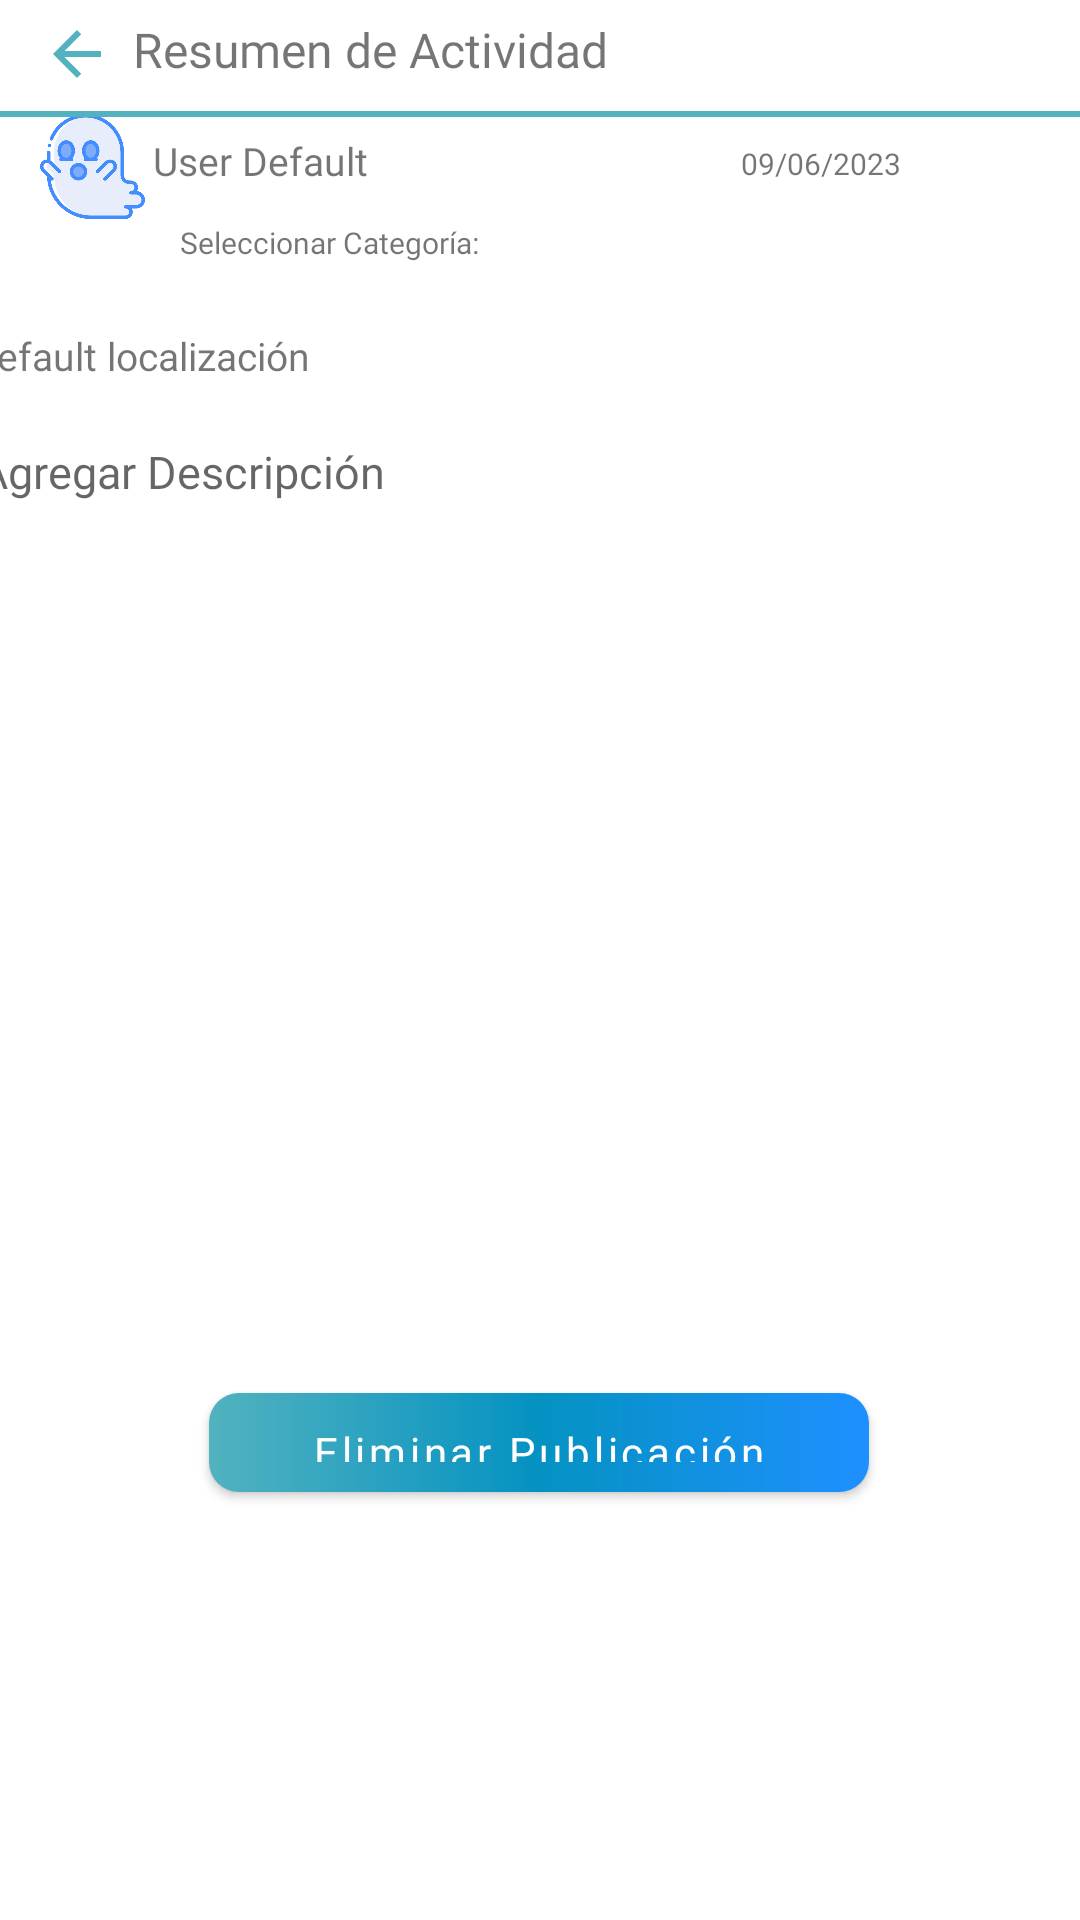

Layout XML and referenced resources for this Android screen:
<!-- AndroidManifest.xml: fallback theme Theme.MaterialComponents.DayNight.NoActionBar -->
<!-- res/layout/fragment_delete.xml -->
<?xml version="1.0" encoding="utf-8"?>
<androidx.constraintlayout.widget.ConstraintLayout xmlns:android="http://schemas.android.com/apk/res/android"
    xmlns:tools="http://schemas.android.com/tools"
    xmlns:app="http://schemas.android.com/apk/res-auto"
    android:layout_width="match_parent"
    android:layout_height="match_parent"
    tools:context=".admin.DeleteFragment">


    <TextView
        android:id="@+id/notify"
        android:layout_width="167dp"
        android:layout_height="26dp"
        android:fontFamily="@font/tilt"
        android:text="@string/summary"
        android:textSize="16sp"
        app:layout_constraintBottom_toBottomOf="parent"
        app:layout_constraintEnd_toEndOf="parent"
        app:layout_constraintHorizontal_bias="0.229"
        app:layout_constraintStart_toStartOf="parent"
        app:layout_constraintTop_toTopOf="parent"
        app:layout_constraintVertical_bias="0.009" />


    <Button
        android:id="@+id/delete_post"
        android:layout_width="220dp"
        android:layout_height="33dp"
        android:background="@drawable/bg_rounded_login"
        android:fontFamily="@font/black"
        android:onClick="onclick"
        android:text="@string/delete"
        android:textAllCaps="false"
        android:textColor="@color/white"
        android:textSize="14sp"
        app:backgroundTint="@null"
        app:layout_constraintBottom_toBottomOf="parent"
        app:layout_constraintEnd_toEndOf="parent"
        app:layout_constraintHorizontal_bias="0.498"
        app:layout_constraintStart_toStartOf="parent"
        app:layout_constraintTop_toTopOf="parent"
        app:layout_constraintVertical_bias="0.765" />



    <ImageButton
        android:id="@+id/back_to_notify_admin"
        android:layout_width="wrap_content"
        android:layout_height="wrap_content"
        android:background="@drawable/regresar"
        app:layout_constraintBottom_toBottomOf="parent"
        app:layout_constraintEnd_toEndOf="parent"
        app:layout_constraintHorizontal_bias="0.041"
        app:layout_constraintStart_toStartOf="parent"
        app:layout_constraintTop_toTopOf="parent"
        app:layout_constraintVertical_bias="0.010" />


    <ImageView
        android:id="@+id/profileImageView"
        android:layout_width="35dp"
        android:layout_height="35dp"
        android:background="@drawable/fantasma"
        app:backgroundTint="@null"
        app:layout_constraintBottom_toBottomOf="parent"
        app:layout_constraintEnd_toEndOf="parent"
        app:layout_constraintHorizontal_bias="0.041"
        app:layout_constraintStart_toStartOf="parent"
        app:layout_constraintTop_toTopOf="parent"
        app:layout_constraintVertical_bias="0.063" />

    <TextView
        android:id="@+id/userName_notify_admin"
        android:layout_width="156dp"
        android:layout_height="18dp"
        android:fontFamily="@font/black"
        android:text="@string/user_name"
        android:textSize="13sp"
        app:layout_constraintBottom_toBottomOf="parent"
        app:layout_constraintEnd_toEndOf="parent"
        app:layout_constraintHorizontal_bias="0.250"
        app:layout_constraintStart_toStartOf="parent"
        app:layout_constraintTop_toTopOf="parent"
        app:layout_constraintVertical_bias="0.072" />

    <TextView
        android:id="@+id/localizationTextView_notify_admin"
        android:layout_width="380dp"
        android:layout_height="31dp"
        android:fontFamily="@font/regular"
        android:text="@string/localization"
        android:textSize="13sp"
        app:layout_constraintBottom_toBottomOf="parent"
        app:layout_constraintEnd_toEndOf="parent"
        app:layout_constraintStart_toStartOf="parent"
        app:layout_constraintTop_toTopOf="parent"
        app:layout_constraintVertical_bias="0.180" />

    <TextView
        android:id="@+id/dateTextView_notify_admin"
        android:layout_width="wrap_content"
        android:layout_height="wrap_content"
        android:fontFamily="@font/regular"
        android:text="09/06/2023"
        android:textSize="10sp"
        app:layout_constraintBottom_toBottomOf="parent"
        app:layout_constraintEnd_toEndOf="parent"
        app:layout_constraintHorizontal_bias="0.805"
        app:layout_constraintStart_toStartOf="parent"
        app:layout_constraintTop_toTopOf="parent"
        app:layout_constraintVertical_bias="0.076" />

    <TextView
        android:id="@+id/chooseTextView_notify_admin"
        android:layout_width="wrap_content"
        android:layout_height="wrap_content"
        android:fontFamily="@font/regular"
        android:text="@string/choose_category"
        android:textSize="10sp"
        app:layout_constraintBottom_toBottomOf="parent"
        app:layout_constraintEnd_toEndOf="parent"
        app:layout_constraintHorizontal_bias="0.230"
        app:layout_constraintStart_toStartOf="parent"
        app:layout_constraintTop_toTopOf="parent"
        app:layout_constraintVertical_bias="0.118" />

    <ImageView
        android:id="@+id/imageView_notify_admin"
        android:layout_width="379dp"
        android:layout_height="237dp"
        app:layout_constraintBottom_toBottomOf="parent"
        app:layout_constraintEnd_toEndOf="parent"
        app:layout_constraintHorizontal_bias="0.496"
        app:layout_constraintStart_toStartOf="parent"
        app:layout_constraintTop_toTopOf="parent"
        app:layout_constraintVertical_bias="0.550" />

    <TextView
        android:id="@+id/editTextDescription_notify_admin"
        android:layout_width="375dp"
        android:layout_height="74dp"
        android:background="@android:color/transparent"
        android:ems="10"
        android:fontFamily="@font/tilt"
        android:gravity="top"
        android:hint="@string/whats_up"
        android:inputType="textMultiLine"
        android:maxLength="100"
        android:textSize="15sp"
        app:counterEnabled="true"
        app:layout_constraintBottom_toBottomOf="parent"
        app:layout_constraintEnd_toEndOf="parent"
        app:layout_constraintStart_toStartOf="parent"
        app:layout_constraintTop_toTopOf="parent"
        app:layout_constraintVertical_bias="0.26" />

    <LinearLayout
        android:layout_width="match_parent"
        android:layout_height="match_parent"
        android:orientation="vertical"
        tools:layout_editor_absoluteX="0dp"
        tools:layout_editor_absoluteY="0dp">

        <View
            android:layout_width="match_parent"
            android:layout_height="2dp"
            android:layout_marginTop="37dp"
            android:background="@color/zafiro" />
    </LinearLayout>

</androidx.constraintlayout.widget.ConstraintLayout>
<!-- resources referenced by this layout -->
<resources>
  <color name="white">#FFFFFFFF</color>
  <color name="zafiro">#52B2BF</color>
  <!-- drawable bg_rounded_login (drawable) -->
  <?xml version="1.0" encoding="utf-8"?>
  <shape xmlns:android="http://schemas.android.com/apk/res/android">
  
      <gradient
          android:startColor="@color/zafiro"
          android:centerColor="@color/ceruleo"
          android:endColor="@color/azul1"
          />
      <corners
          android:radius="10dp"
          />
  </shape>
  <!-- drawable fantasma: png bitmap (drawable, 31330 bytes) -->
  <!-- drawable regresar (drawable) -->
  <vector android:autoMirrored="true" android:height="24dp"
      android:tint="#52B2BF" android:viewportHeight="24"
      android:viewportWidth="24" android:width="24dp" xmlns:android="http://schemas.android.com/apk/res/android">
      <path android:fillColor="@android:color/white" android:pathData="M20,11H7.83l5.59,-5.59L12,4l-8,8 8,8 1.41,-1.41L7.83,13H20v-2z"/>
  </vector>
  <string name="choose_category">Seleccionar Categoría:</string>
  <string name="delete">Eliminar Publicación</string>
  <string name="localization">Default localización</string>
  <string name="summary">Resumen de Actividad</string>
  <string name="user_name">User Default</string>
  <string name="whats_up">Agregar Descripción</string>
  <color name="ceruleo">#0492C2</color>
  <color name="azul1">#1E90FF</color>
</resources>
